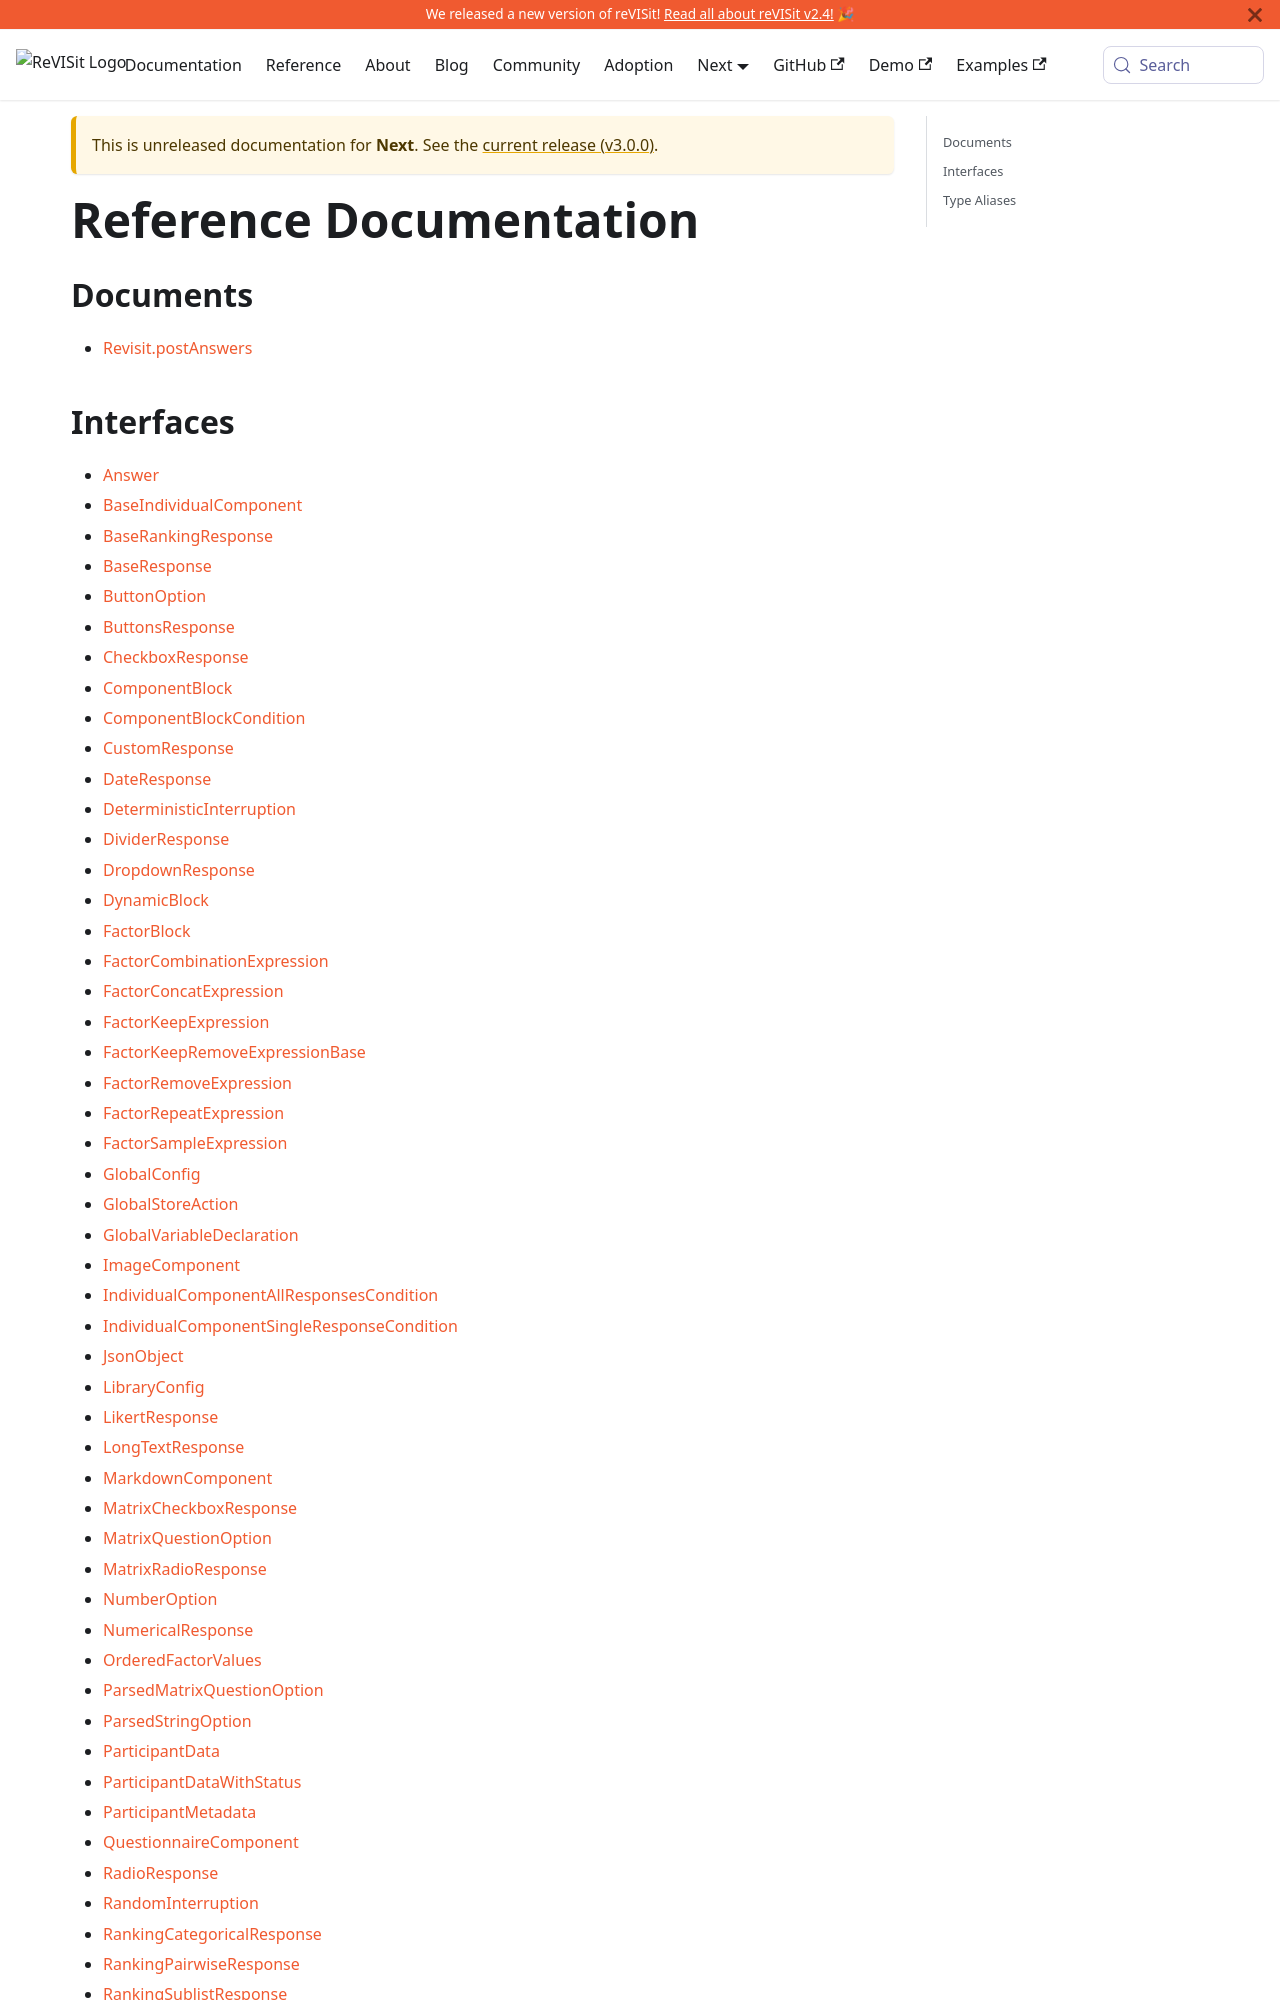

repository: revisit-studies/reVISit-studies.github.io · page: PR293/docs/next/typedoc/globals/index.html · generator: docusaurus

# Modules

## Interfaces

- [Answer](interfaces/Answer.md)
- [BaseIndividualComponent](interfaces/BaseIndividualComponent.md)
- [BaseResponse](interfaces/BaseResponse.md)
- [ButtonsResponse](interfaces/ButtonsResponse.md)
- [CheckboxResponse](interfaces/CheckboxResponse.md)
- [ComponentBlock](interfaces/ComponentBlock.md)
- [ComponentBlockCondition](interfaces/ComponentBlockCondition.md)
- [CustomResponse](interfaces/CustomResponse.md)
- [DeterministicInterruption](interfaces/DeterministicInterruption.md)
- [DividerResponse](interfaces/DividerResponse.md)
- [DropdownResponse](interfaces/DropdownResponse.md)
- [DynamicBlock](interfaces/DynamicBlock.md)
- [GlobalConfig](interfaces/GlobalConfig.md)
- [ImageComponent](interfaces/ImageComponent.md)
- [IndividualComponentAllResponsesCondition](interfaces/IndividualComponentAllResponsesCondition.md)
- [IndividualComponentSingleResponseCondition](interfaces/IndividualComponentSingleResponseCondition.md)
- [JsonObject](interfaces/JsonObject.md)
- [LibraryConfig](interfaces/LibraryConfig.md)
- [LikertResponse](interfaces/LikertResponse.md)
- [LongTextResponse](interfaces/LongTextResponse.md)
- [MarkdownComponent](interfaces/MarkdownComponent.md)
- [MatrixCheckboxResponse](interfaces/MatrixCheckboxResponse.md)
- [MatrixQuestionOption](interfaces/MatrixQuestionOption.md)
- [MatrixRadioResponse](interfaces/MatrixRadioResponse.md)
- [NumberOption](interfaces/NumberOption.md)
- [NumericalResponse](interfaces/NumericalResponse.md)
- [ParsedMatrixQuestionOption](interfaces/ParsedMatrixQuestionOption.md)
- [ParsedStringOption](interfaces/ParsedStringOption.md)
- [ParticipantData](interfaces/ParticipantData.md)
- [ParticipantDataWithStatus](interfaces/ParticipantDataWithStatus.md)
- [ParticipantMetadata](interfaces/ParticipantMet
